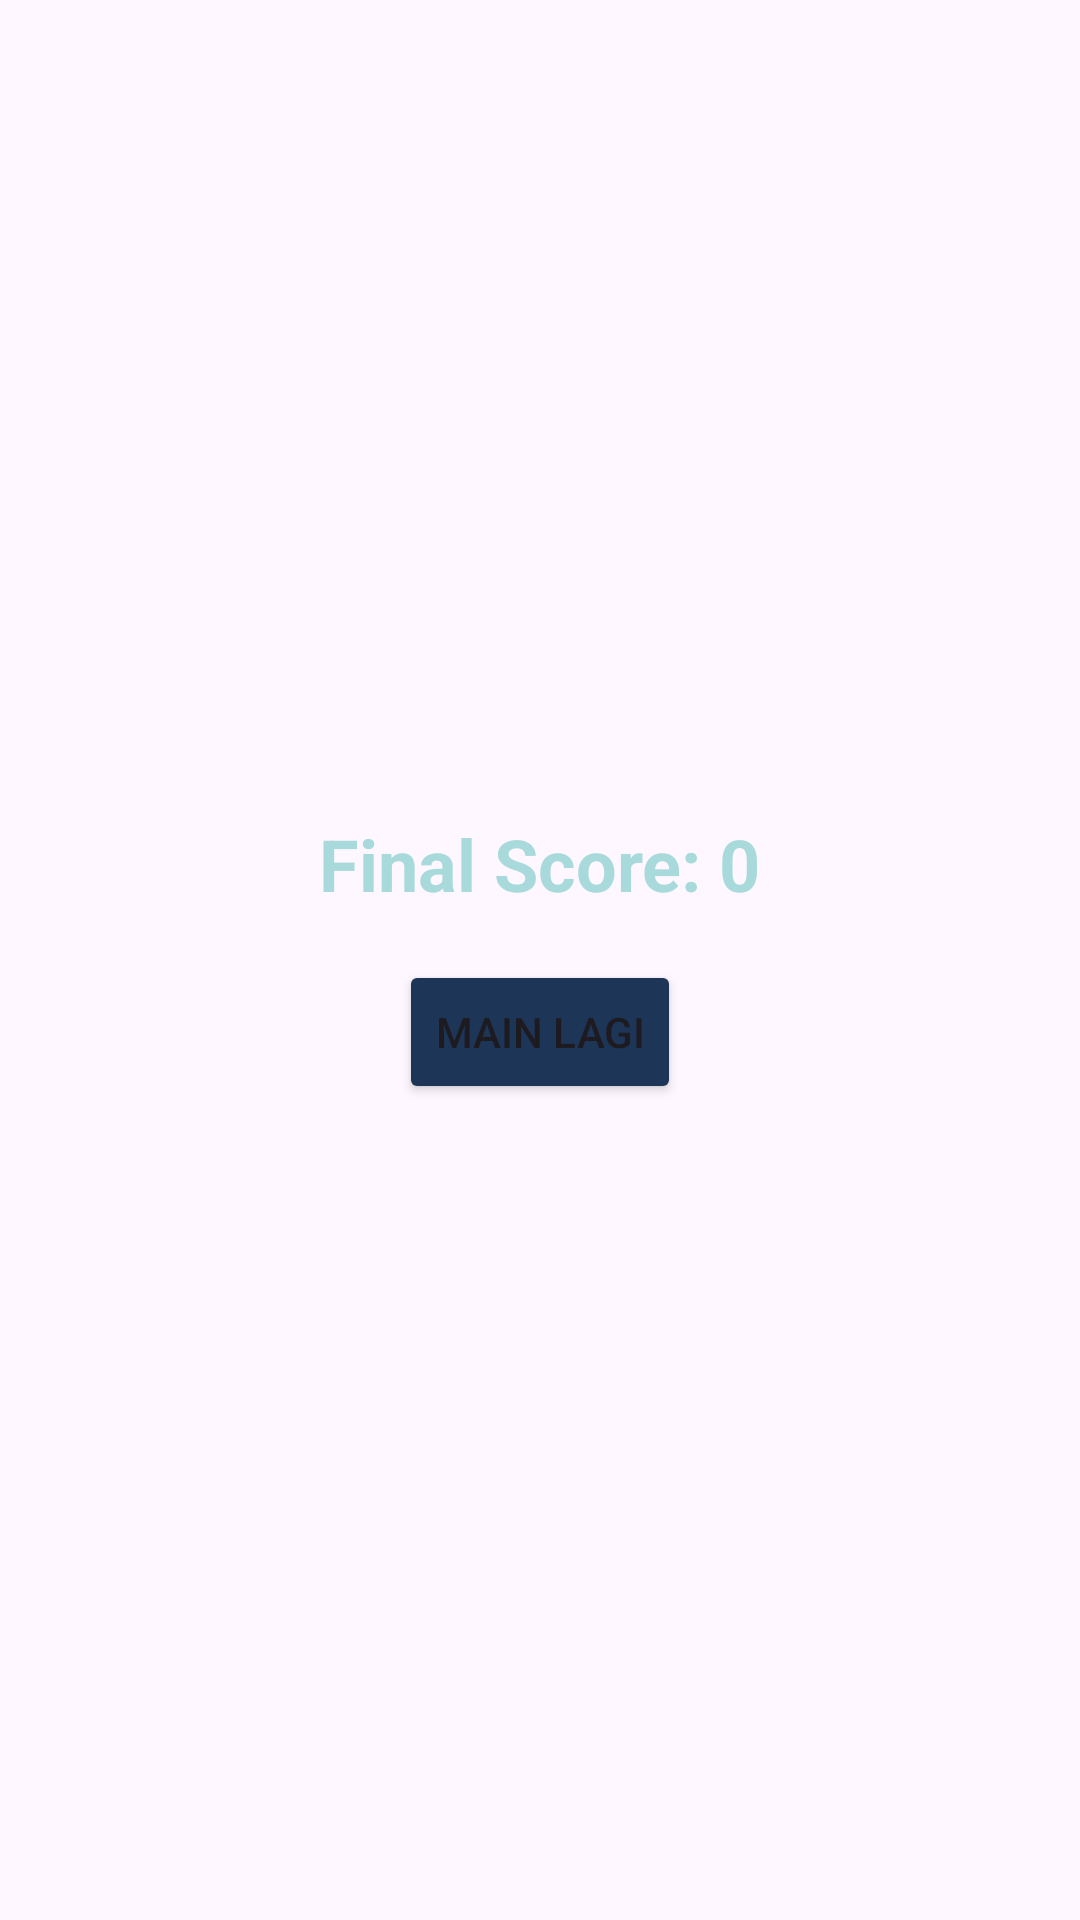

Layout XML and referenced resources for this Android screen:
<!-- AndroidManifest.xml: application theme Theme.LatFragment -->
<!-- res/layout/fragment_page2.xml -->
<?xml version="1.0" encoding="utf-8"?>
<FrameLayout xmlns:android="http://schemas.android.com/apk/res/android"
    xmlns:tools="http://schemas.android.com/tools"
    android:layout_width="match_parent"
    android:layout_height="match_parent"
    tools:context=".Page2">


    <LinearLayout
        android:layout_width="match_parent"
        android:layout_height="match_parent"
        android:gravity="center"
        android:orientation="vertical"
        android:padding="16dp">

        <TextView
            android:id="@+id/tvFinalScore"
            android:layout_width="wrap_content"
            android:layout_height="wrap_content"
            android:layout_gravity="center"
            android:text="Final Score: 0"
            android:textSize="24sp"
            android:textColor="@color/light_blue"
            android:textStyle="bold" />

        <Button
            android:id="@+id/btnPlayAgain"
            android:layout_width="wrap_content"
            android:layout_height="wrap_content"
            android:layout_marginTop="16dp"
            android:backgroundTint="@color/dark_blue"
            android:text="Main Lagi" />
    </LinearLayout>

</FrameLayout>
<!-- resources referenced by this layout -->
<resources>
  <color name="dark_blue">#1D3557</color>
  <color name="light_blue">#A8DADC</color>
  <style name="Theme.LatFragment" parent="Base.Theme.LatFragment" />
  <style name="Base.Theme.LatFragment" parent="Theme.Material3.DayNight.NoActionBar">
          
          
      </style>
</resources>
